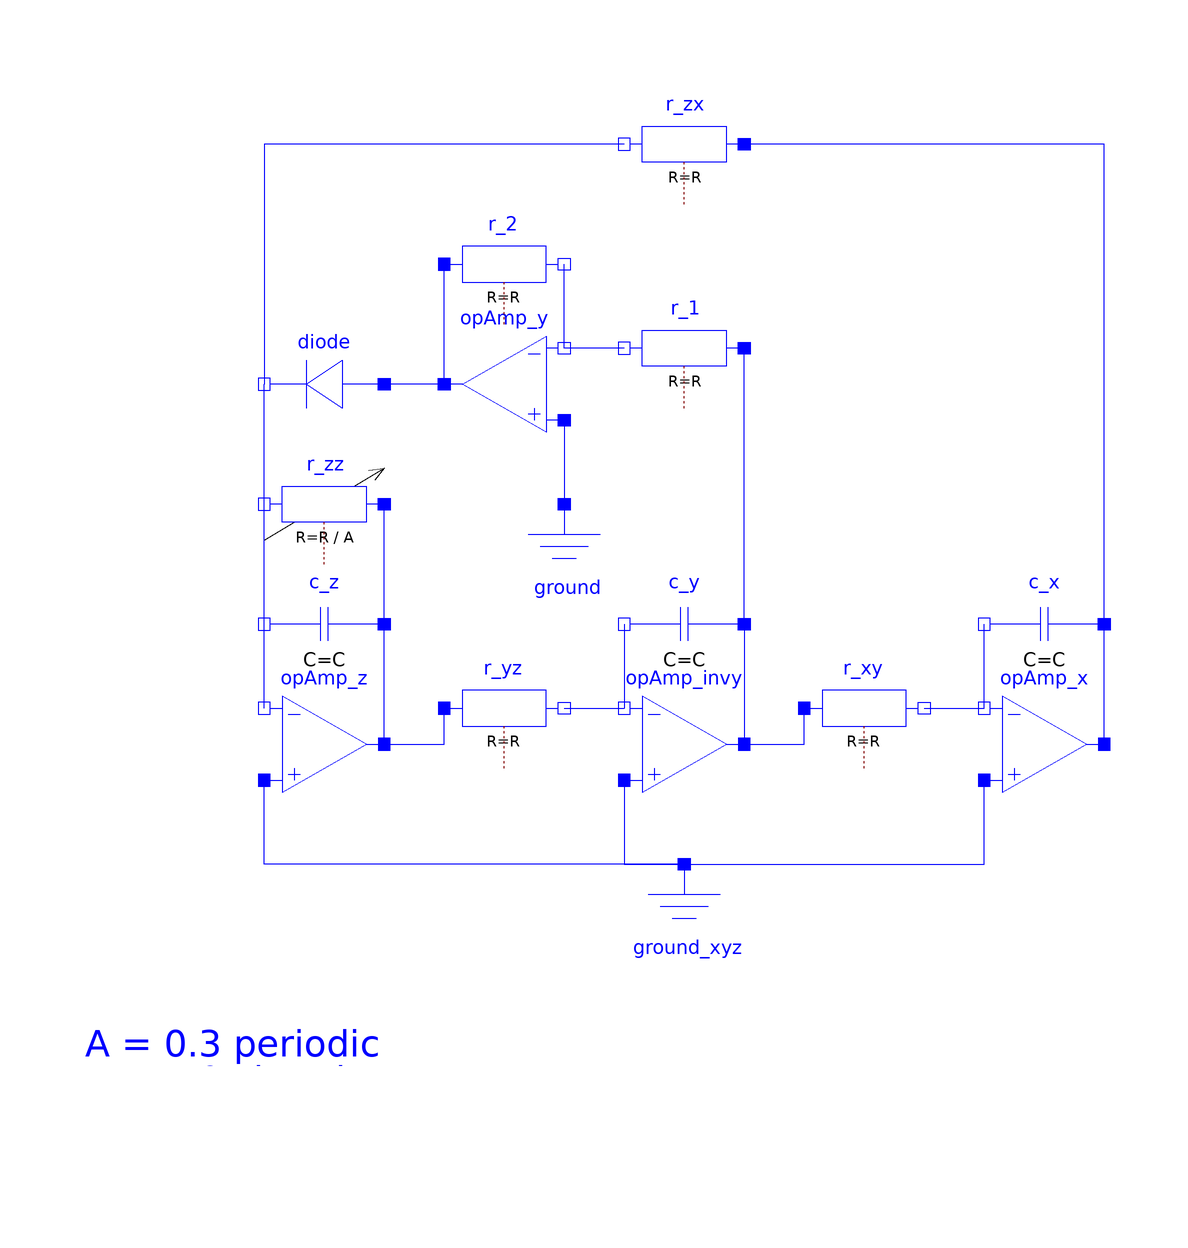

This picture is the connection diagram that the Modelica source below describes through its graphical annotations.

model IdealCircuit "The Jerk equation"
  extends Modelica.Icons.Example;
  parameter Real A=0.3 "Parameter to be varied";
  parameter SI.Resistance R=1e3 "Resistance";
  parameter SI.Capacitance C=1e-6 "Capacitance";
  parameter SI.Current Ids=1e-12 "Diode: saturation current";
  parameter SI.Voltage nVt=26e-3 "Diode: n * voltage equivalent of temperature";
  //shortcut to results
  SI.Voltage x=opAmp_x.out.v "Result: x";
  SI.Voltage y=opAmp_y.out.v "Result: y=der(x)";
  SI.Voltage z=opAmp_z.out.v "Result: z=der(y)";
  Modelica.Electrical.Analog.Ideal.IdealOpAmp3Pin opAmp_z
    annotation (Placement(transformation(extent={{-70,-40},{-50,-20}})));
  Modelica.Electrical.Analog.Basic.Capacitor c_z(v(start=0.001, fixed=true), C=C)
    annotation (Placement(transformation(extent={{-50,-20},{-70,0}})));
  Modelica.Electrical.Analog.Basic.Resistor r_zz(R=R/A)
    annotation (Placement(transformation(extent={{-50,0},{-70,20}})));
  Modelica.Electrical.Analog.Ideal.IdealOpAmp3Pin opAmp_invy
    annotation (Placement(transformation(extent={{-10,-40},{10,-20}})));
  Modelica.Electrical.Analog.Basic.Resistor r_yz(R=R)
    annotation (Placement(transformation(extent={{-40,-34},{-20,-14}})));
  Modelica.Electrical.Analog.Basic.Capacitor c_y(v(start=-0.001, fixed=true), C=C)
    annotation (Placement(transformation(extent={{10,-20},{-10,0}})));
  Modelica.Electrical.Analog.Ideal.IdealOpAmp3Pin opAmp_x
    annotation (Placement(transformation(extent={{50,-40},{70,-20}})));
  Modelica.Electrical.Analog.Basic.Capacitor c_x(v(start=0.001, fixed=true), C=C)
    annotation (Placement(transformation(extent={{70,-20},{50,0}})));
  Modelica.Electrical.Analog.Basic.Resistor r_xy(R=R)
    annotation (Placement(transformation(extent={{20,-34},{40,-14}})));
  Modelica.Electrical.Analog.Ideal.IdealOpAmp3Pin opAmp_y
    annotation (Placement(transformation(extent={{-20,20},{-40,40}})));
  Modelica.Electrical.Analog.Basic.Resistor r_1(R=R)
    annotation (Placement(transformation(extent={{10,26},{-10,46}})));
  Modelica.Electrical.Analog.Basic.Resistor r_2(R=R)
    annotation (Placement(transformation(extent={{-40,40},{-20,60}})));
  Modelica.Electrical.Analog.Basic.Ground ground
    annotation (Placement(transformation(extent={{-30,-10},{-10,10}})));
  Modelica.Electrical.Analog.Basic.Ground ground_xyz
    annotation (Placement(transformation(extent={{-10,-70},{10,-50}})));
  Components.SimpleDiode diode(Ids=Ids, nVt=nVt)
    annotation (Placement(transformation(extent={{-50,20},{-70,40}})));
  Modelica.Electrical.Analog.Basic.Resistor r_zx(R=R)
    annotation (Placement(transformation(extent={{10,60},{-10,80}})));
equation
  connect(opAmp_z.out, c_z.p)
    annotation (Line(points={{-50,-30},{-50,-10}}, color={0,0,255}));
  connect(c_z.p, r_zz.p)
    annotation (Line(points={{-50,-10},{-50,10}}, color={0,0,255}));
  connect(opAmp_z.in_n, c_z.n)
    annotation (Line(points={{-70,-24},{-70,-10}}, color={0,0,255}));
  connect(c_z.n, r_zz.n)
    annotation (Line(points={{-70,-10},{-70,10}}, color={0,0,255}));
  connect(c_y.n, opAmp_invy.in_n)
    annotation (Line(points={{-10,-10},{-10,-24}}, color={0,0,255}));
  connect(c_y.p, opAmp_invy.out)
    annotation (Line(points={{10,-10},{10,-30}}, color={0,0,255}));
  connect(opAmp_z.out, r_yz.p)
    annotation (Line(points={{-50,-30},{-40,-30},{-40,-24}}, color={0,0,255}));
  connect(r_yz.n, opAmp_invy.in_n)
    annotation (Line(points={{-20,-24},{-10,-24}}, color={0,0,255}));
  connect(opAmp_invy.out, r_xy.p)
    annotation (Line(points={{10,-30},{20,-30},{20,-24}}, color={0,0,255}));
  connect(r_xy.n, opAmp_x.in_n)
    annotation (Line(points={{40,-24},{50,-24}}, color={0,0,255}));
  connect(opAmp_x.out, c_x.p)
    annotation (Line(points={{70,-30},{70,-10}}, color={0,0,255}));
  connect(opAmp_x.in_n, c_x.n)
    annotation (Line(points={{50,-24},{50,-10}}, color={0,0,255}));
  connect(r_1.n, opAmp_y.in_n)
    annotation (Line(points={{-10,36},{-20,36}}, color={0,0,255}));
  connect(c_y.p, r_1.p)
    annotation (Line(points={{10,-10},{10,36}}, color={0,0,255}));
  connect(opAmp_y.out, r_2.p)
    annotation (Line(points={{-40,30},{-40,50}}, color={0,0,255}));
  connect(opAmp_y.in_n, r_2.n)
    annotation (Line(points={{-20,36},{-20,50}}, color={0,0,255}));
  connect(opAmp_y.in_p, ground.p)
    annotation (Line(points={{-20,24},{-20,10}}, color={0,0,255}));
  connect(opAmp_invy.in_p, ground_xyz.p)
    annotation (Line(points={{-10,-36},{-10,-50},{0,-50}}, color={0,0,255}));
  connect(ground_xyz.p, opAmp_x.in_p)
    annotation (Line(points={{0,-50},{50,-50},{50,-36}}, color={0,0,255}));
  connect(ground_xyz.p, opAmp_z.in_p)
    annotation (Line(points={{0,-50},{-70,-50},{-70,-36}}, color={0,0,255}));
  connect(opAmp_y.out, diode.p)
    annotation (Line(points={{-40,30},{-50,30}}, color={0,0,255}));
  connect(r_zz.n, diode.n)
    annotation (Line(points={{-70,10},{-70,30}}, color={0,0,255}));
  connect(c_x.p, r_zx.p)
    annotation (Line(points={{70,-10},{70,70},{10,70}}, color={0,0,255}));
  connect(r_zx.n, diode.n)
    annotation (Line(points={{-10,70},{-70,70},{-70,30}}, color={0,0,255}));
  annotation (experiment(
      StopTime=1.0,
      Interval=1e-5,
      Tolerance=1e-06), Documentation(info="<html>
<p>See documentation of the <a href=\"modelica://ChaoticCircuits.JerkCircuit\">enclosing subpackage</a>.</p>
</html>"),
    Diagram(graphics={Line(
          points={{-70,4},{-50,16}},
          color={0,0,0},
          arrow={Arrow.None,Arrow.Open}),
                      Text(
          extent={{-100,-60},{0,-100}},
          textColor={0,0,255},
          textString="A = 0.3 periodic
A = 1.0 chaotic")}));
end IdealCircuit;